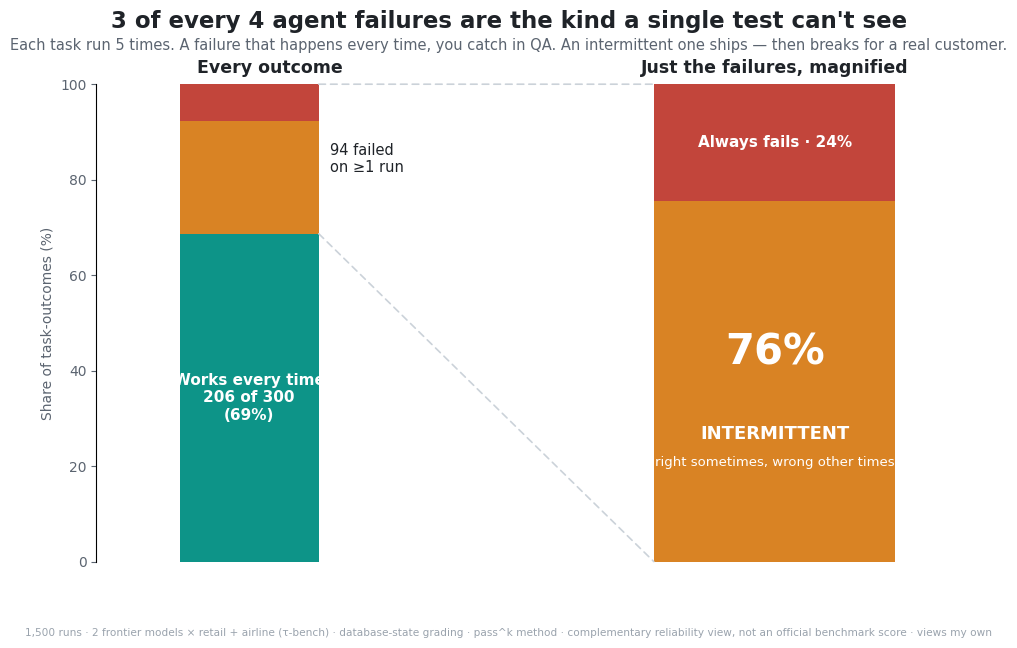

Here is the Python script that generated this plot: (Note: this script raises an exception after producing the figure.)
"""Post 2 chart: zoom into the failures.

The story is "of the failures, ~3 in 4 are intermittent" — but failures are a
minority of outcomes, so a plain stacked bar buries them under green. This chart
shows all outcomes (left), then magnifies just the failing slice (right) so the
intermittent-dominates message actually pops.

Pooled across 2 models × 2 domains (retail+airline), 150 tasks/model, k=5.
"""

import matplotlib
matplotlib.use("Agg")
import matplotlib.pyplot as plt
from matplotlib.patches import ConnectionPatch

# pooled counts (300 task-outcomes = 150 tasks x 2 models)
WORKS, INTER, SYST = 206, 71, 23
TOTAL = WORKS + INTER + SYST          # 300
FAILS = INTER + SYST                  # 94
w_pct = 100 * WORKS / TOTAL
i_pct_all = 100 * INTER / TOTAL
s_pct_all = 100 * SYST / TOTAL
i_share = 100 * INTER / FAILS         # 75.5
s_share = 100 * SYST / FAILS          # 24.5

GREEN, AMBER, RED = "#0d9488", "#d98324", "#c2453b"
INK, SOFT = "#1f2328", "#5b6470"
plt.rcParams["font.family"] = "DejaVu Sans"

fig, (axL, axR) = plt.subplots(1, 2, figsize=(11, 6.2), dpi=200,
                               gridspec_kw={"width_ratios": [1, 1], "wspace": 0.45})
fig.patch.set_facecolor("white")

# ---- LEFT: all outcomes (one tall stacked bar) ----
xL = 0.0
bw = 0.5
axL.bar(xL, w_pct, bw, color=GREEN)
axL.bar(xL, i_pct_all, bw, bottom=w_pct, color=AMBER)
axL.bar(xL, s_pct_all, bw, bottom=w_pct + i_pct_all, color=RED)
axL.text(xL, w_pct / 2, f"Works every time\n{WORKS} of {TOTAL}\n({w_pct:.0f}%)",
         ha="center", va="center", color="white", fontsize=11, fontweight="bold")
axL.text(xL + bw/2 + 0.04, w_pct + (i_pct_all + s_pct_all) / 2,
         f"{FAILS} failed\non ≥1 run", ha="left", va="center", color=INK, fontsize=10.5)
axL.set_xlim(-0.55, 0.7)
axL.set_ylim(0, 100)
axL.set_title("Every outcome", fontsize=12.5, fontweight="bold", color=INK, pad=8)
axL.set_ylabel("Share of task-outcomes (%)", fontsize=10, color=SOFT)
axL.set_xticks([])
for s in ("top", "right", "bottom"):
    axL.spines[s].set_visible(False)
axL.tick_params(colors=SOFT)

# ---- RIGHT: zoom into just the failures (wide bar so labels fit) ----
xR = 0.0
bwR = 1.25
axR.bar(xR, i_share, bwR, color=AMBER)
axR.bar(xR, s_share, bwR, bottom=i_share, color=RED)
axR.text(xR, i_share / 2 + 6, f"{i_share:.0f}%", ha="center", va="center",
         color="white", fontsize=30, fontweight="bold")
axR.text(xR, i_share / 2 - 11, "INTERMITTENT", ha="center", va="center",
         color="white", fontsize=13, fontweight="bold")
axR.text(xR, i_share / 2 - 17, "right sometimes, wrong other times",
         ha="center", va="center", color="white", fontsize=9.5)
axR.text(xR, i_share + s_share / 2, f"Always fails · {s_share:.0f}%",
         ha="center", va="center", color="white", fontsize=11, fontweight="bold")
axR.set_xlim(-0.9, 0.9)
axR.set_ylim(0, 100)
axR.set_title("Just the failures, magnified", fontsize=12.5, fontweight="bold", color=INK, pad=8)
axR.set_xticks([])
axR.set_yticks([])
for s in ("top", "right", "bottom", "left"):
    axR.spines[s].set_visible(False)

# ---- zoom connector lines: top & bottom of the LEFT failing slice -> right bar edges ----
for yL, yR in [(w_pct, 0), (100, 100)]:
    con = ConnectionPatch(xyA=(xL + bw/2, yL), coordsA=axL.transData,
                          xyB=(xR - bwR/2, yR), coordsB=axR.transData,
                          color="#cbd2d9", lw=1.2, linestyle=(0, (4, 3)))
    fig.add_artist(con)

# ---- titles ----
fig.suptitle("3 of every 4 agent failures are the kind a single test can't see",
             fontsize=16.5, fontweight="bold", color=INK, x=0.5, y=1.0)
fig.text(0.5, 0.935,
         "Each task run 5 times. A failure that happens every time, you catch in QA. "
         "An intermittent one ships — then breaks for a real customer.",
         ha="center", fontsize=10.5, color=SOFT)
fig.text(0.5, -0.01,
         "1,500 runs · 2 frontier models × retail + airline (τ-bench) · database-state grading · "
         "pass^k method · complementary reliability view, not an official benchmark score · views my own",
         ha="center", fontsize=7.6, color="#9aa3ad")

fig.savefig("results/post2_chart.png", bbox_inches="tight", facecolor="white")
print("wrote results/post2_chart.png")
